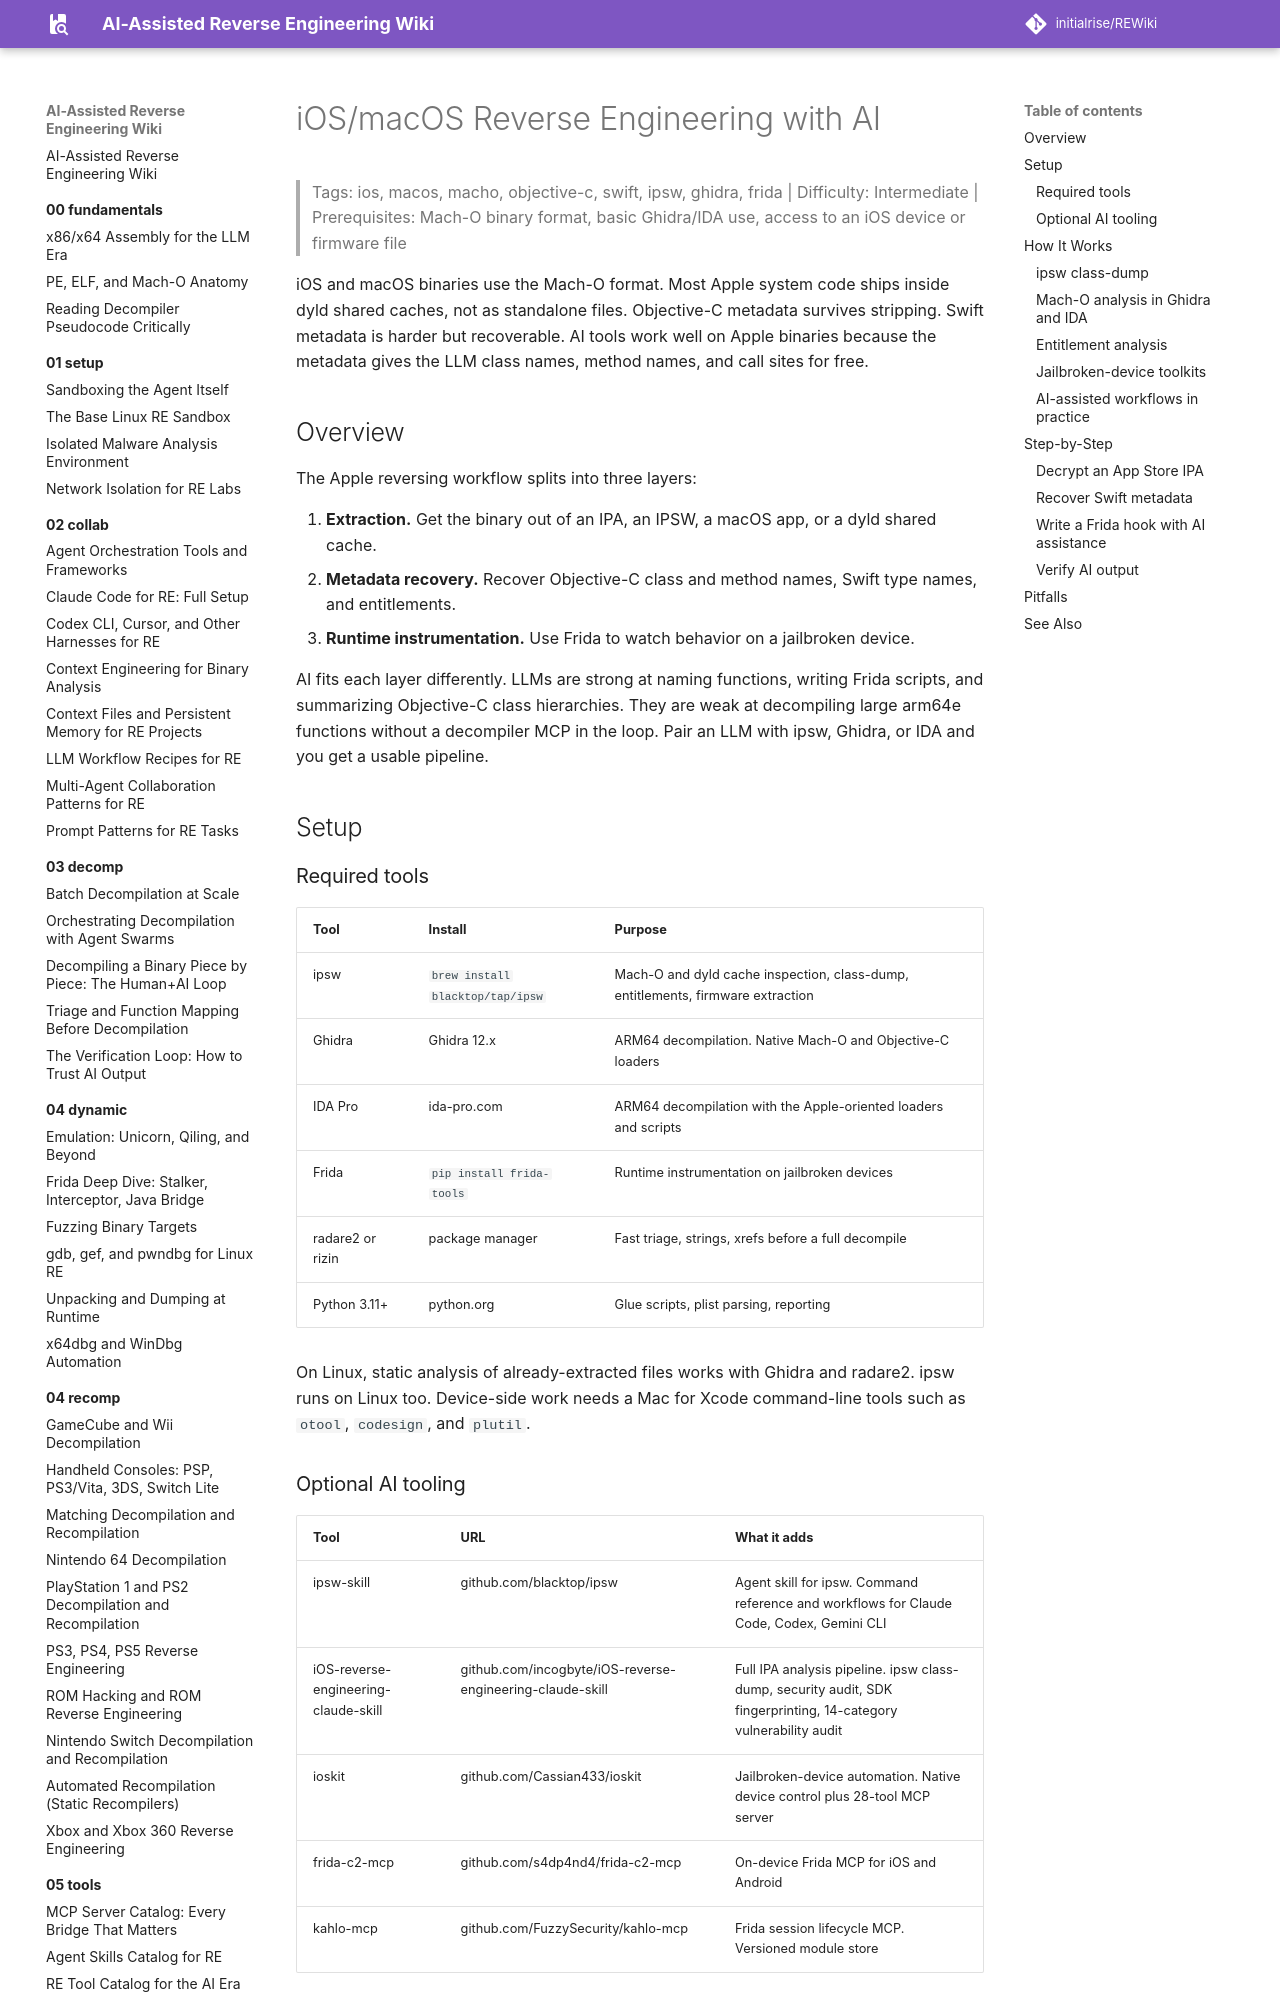

repository: initialrise/REWiki · page: 06-topics/apple-ios-re/index.html · generator: mkdocs

# iOS/macOS Reverse Engineering with AI

> Tags: ios, macos, macho, objective-c, swift, ipsw, ghidra, frida | Difficulty: Intermediate | Prerequisites: Mach-O binary format, basic Ghidra/IDA use, access to an iOS device or firmware file

iOS and macOS binaries use the Mach-O format. Most Apple system code ships inside dyld shared caches, not as standalone files. Objective-C metadata survives stripping. Swift metadata is harder but recoverable. AI tools work well on Apple binaries because the metadata gives the LLM class names, method names, and call sites for free.

## Overview

The Apple reversing workflow splits into three layers:

1. **Extraction.** Get the binary out of an IPA, an IPSW, a macOS app, or a dyld shared cache.
2. **Metadata recovery.** Recover Objective-C class and method names, Swift type names, and entitlements.
3. **Runtime instrumentation.** Use Frida to watch behavior on a jailbroken device.

AI fits each layer differently. LLMs are strong at naming functions, writing Frida scripts, and summarizing Objective-C class hierarchies. They are weak at decompiling large arm64e functions without a decompiler MCP in the loop. Pair an LLM with ipsw, Ghidra, or IDA and you get a usable pipeline.

## Setup

### Required tools

| Tool | Install | Purpose |
|---|---|---|
| ipsw | `brew install blacktop/tap/ipsw` | Mach-O and dyld cache inspection, class-dump, entitlements, firmware extraction |
| Ghidra | Ghidra 12.x | ARM64 decompilation. Native Mach-O and Objective-C loaders |
| IDA Pro | ida-pro.com | ARM64 decompilation with the Apple-oriented loaders and scripts |
| Frida | `pip install frida-tools` | Runtime instrumentation on jailbroken devices |
| radare2 or rizin | package manager | Fast triage, strings, xrefs before a full decompile |
| Python 3.11+ | python.org | Glue scripts, plist parsing, reporting |

On Linux, static analysis of already-extracted files works with Ghidra and radare2. ipsw runs on Linux too. Device-side work needs a Mac for Xcode command-line tools such as `otool`, `codesign`, and `plutil`.

### Optional AI tooling

| Tool | URL | What it adds |
|---|---|---|
| ipsw-skill | github.com/blacktop/ipsw | Agent skill for ipsw. Command reference and workflows for Claude Code, Codex, Gemini CLI |
| iOS-reverse-engineering-claude-skill | github.com/incogbyte/iOS-reverse-engineering-claude-skill | Full IPA analysis pipeline. ipsw class-dump, security audit, SDK fingerprinting, 14-category vulnerability audit |
| ioskit | github.com/Cassian433/ioskit | Jailbroken-device automation. Native device control plus 28-tool MCP server |
| frida-c2-mcp | github.com/s4dp4nd4/frida-c2-mcp | On-device Frida MCP for iOS and Android |
| kahlo-mcp | github.com/FuzzySecurity/kahlo-mcp | Frida session lifecycle MCP. Versioned module store |

## How It Works
